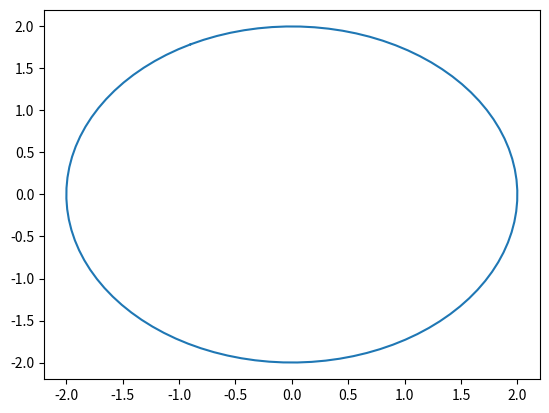

The matplotlib source for this figure:
import matplotlib.pyplot as plt
import numpy as np

class bouy:
    def __init__(self, centerx, centery, heading, waypoints):
        self.centerx = centerx
        self.centery = centery
        self.heading = heading
        self.waypoints = waypoints
    
    def angle_from_center(self, radius):
        slices = (2 * np.pi)/self.waypoints
        self.waypoints_list = []
        for i in range(0,self.waypoints + 1):
            self.waypoints_list.append((slices*i))
        return self.waypoints_list
    
    def changing_angle(self,radius):
        self.waypoints_list = self.angle_from_center(radius)
        self.waypoints_90 = []
        self.waypoints_90 = list(self.waypoints_list)
        for i in range(0,self.waypoints + 1):
            self.waypoints_90[i] = self.waypoints_list[i] + 90
        return self.waypoints_90
    
    def translation(self,radius):
        angles = self.changing_angle(radius)
        self.coordinates_listx = []
        self.coordinates_listy = []
        self.coordinates_listx = list(self.waypoints_list)
        self.coordinates_listy = list(self.waypoints_list)
        for i in range(0,self.waypoints + 1):
            self.coordinates_listx[i] = radius * np.cos(angles[i])
            self.coordinates_listy[i] = radius * np.sin(angles[i])
        plt.plot(self.coordinates_listx, self.coordinates_listy)
        plt.show()
        



T1 = bouy(0,0,1,100)    
print(T1.translation(2))